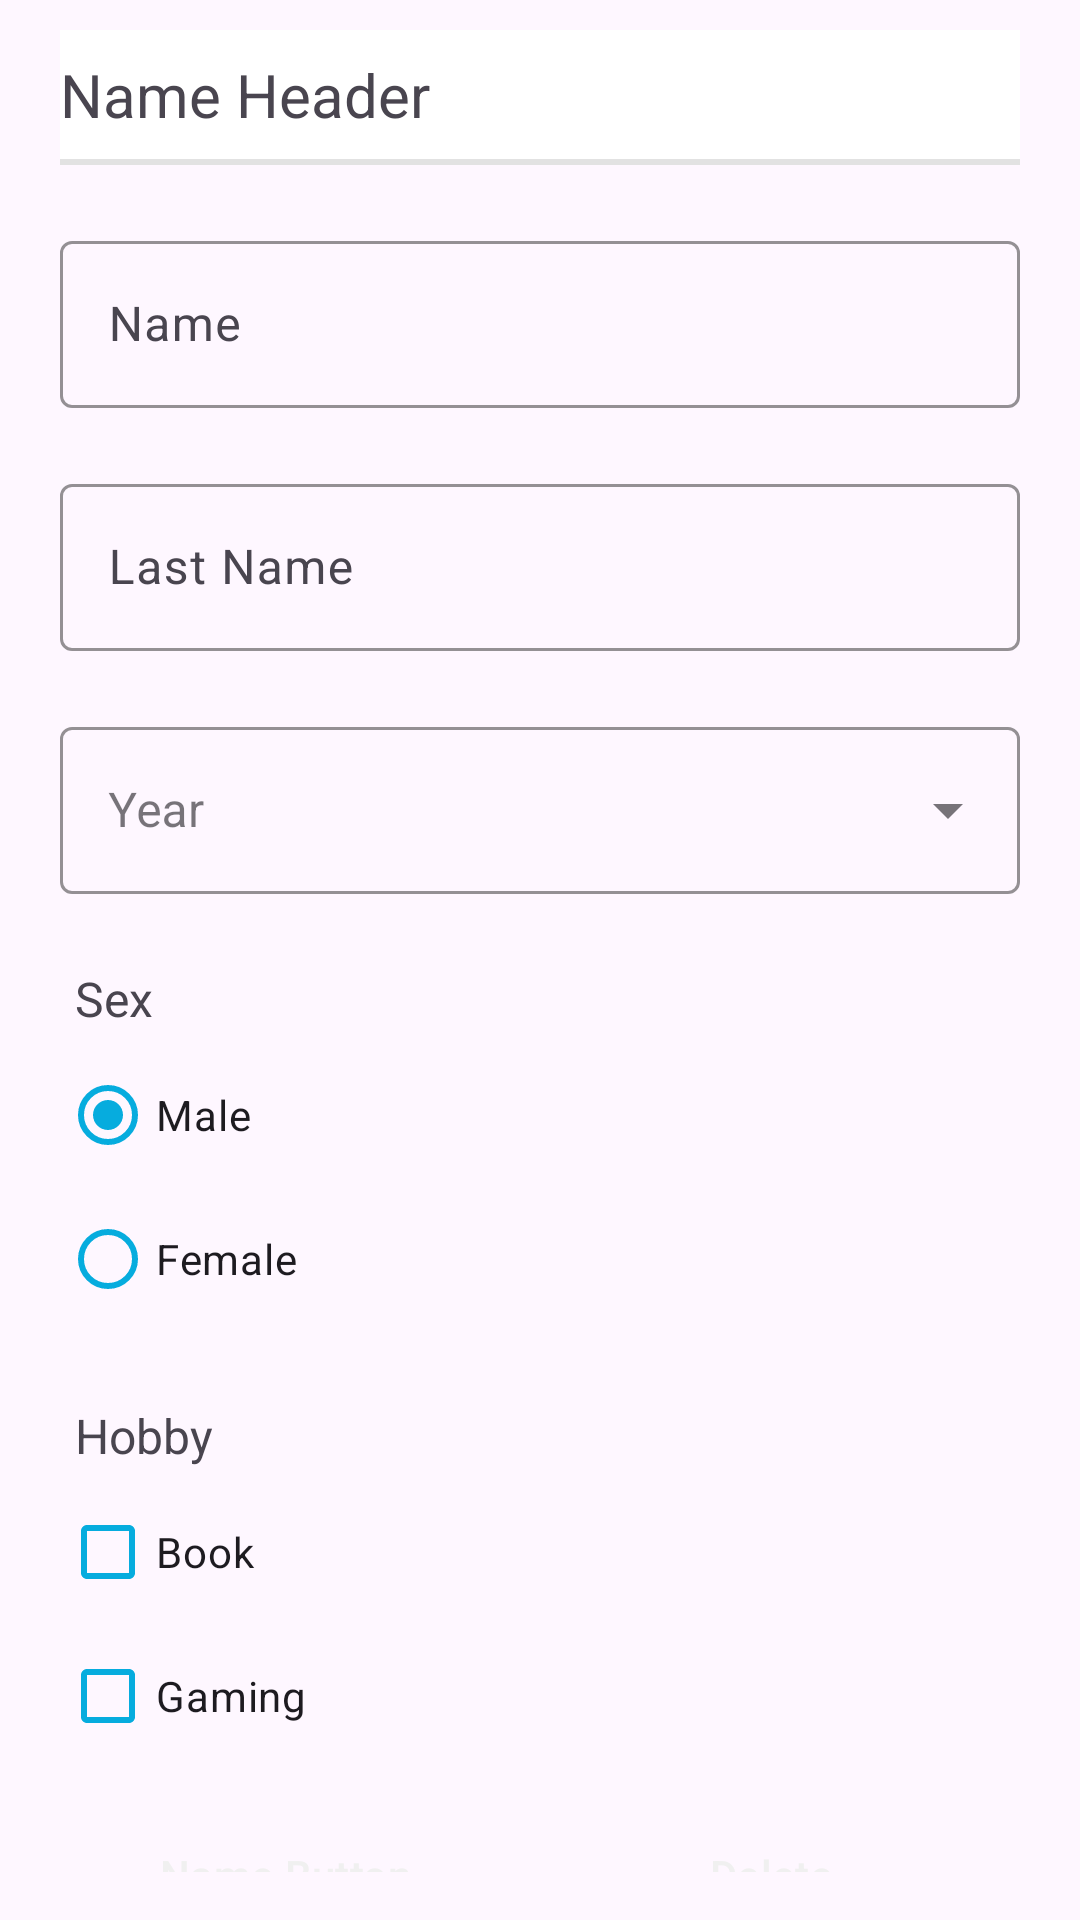

Produce the Android XML layout that renders to this screen, including the resource entries it uses.
<!-- AndroidManifest.xml: application theme Theme.Lab6_sqlite -->
<!-- res/layout/fragment_edit.xml -->
<?xml version="1.0" encoding="utf-8"?>
<FrameLayout xmlns:android="http://schemas.android.com/apk/res/android"
    xmlns:tools="http://schemas.android.com/tools"
    android:layout_width="match_parent"
    android:layout_height="match_parent"
    xmlns:app="http://schemas.android.com/apk/res-auto"
    tools:context=".AddFragment">

    <LinearLayout
        android:layout_width="match_parent"
        android:layout_height="match_parent"
        android:orientation="vertical"
        android:paddingVertical="10dp"
        android:paddingHorizontal="20dp">

        <TextView
            android:id="@+id/textHeader"
            android:layout_width="match_parent"
            android:layout_height="wrap_content"
            android:paddingTop="8dp"
            android:paddingBottom="10dp"
            android:text="Name Header"
            android:textSize="20sp"
            android:background="@drawable/background_header"/>

        <com.google.android.material.textfield.TextInputLayout
            android:layout_width="match_parent"
            android:layout_height="wrap_content"
            android:layout_marginTop="20dp"
            app:boxStrokeColor="#06acde"
            app:hintTextColor="#06acde"
            android:hint="Name">

            <com.google.android.material.textfield.TextInputEditText
                android:id="@+id/textFieldName"
                android:layout_width="match_parent"
                android:layout_height="wrap_content"
                />

        </com.google.android.material.textfield.TextInputLayout>

        <com.google.android.material.textfield.TextInputLayout
            android:layout_width="match_parent"
            android:layout_height="wrap_content"
            android:layout_marginTop="20dp"
            app:boxStrokeColor="#06acde"
            app:hintTextColor="#06acde"
            android:hint="Last Name">

            <com.google.android.material.textfield.TextInputEditText
                android:id="@+id/textFieldLastName"
                android:layout_width="match_parent"
                android:layout_height="wrap_content"
                />

        </com.google.android.material.textfield.TextInputLayout>

        <com.google.android.material.textfield.TextInputLayout
            android:id="@+id/textFieldYear"
            android:layout_width="match_parent"
            android:layout_height="wrap_content"
            app:boxStrokeColor="#06acde"
            app:hintTextColor="#06acde"
            android:layout_marginTop="20dp"
            style="@style/Widget.MaterialComponents.TextInputLayout.OutlinedBox.ExposedDropdownMenu"
            android:hint="Year">

            <AutoCompleteTextView
                android:id="@+id/autoCompleteYear"
                android:layout_width="match_parent"
                android:layout_height="wrap_content"
                android:inputType="none"/>

        </com.google.android.material.textfield.TextInputLayout>

        <TextView
            android:layout_width="match_parent"
            android:layout_height="wrap_content"
            android:layout_marginTop="20dp"
            android:text="Sex"
            android:textSize="16sp"
            android:paddingVertical="4dp"
            android:paddingLeft="5dp"/>

        <RadioGroup
            android:id="@+id/radioGroupSex"
            android:checkedButton="@+id/radioButtonMale"
            android:layout_width="match_parent"
            android:layout_height="wrap_content">
            <RadioButton
                android:id="@+id/radioButtonMale"
                android:layout_width="match_parent"
                android:layout_height="match_parent"
                android:enabled="true"
                app:buttonTint="#06acde"
                android:text="Male"/>
            <RadioButton
                android:id="@+id/radioButtonFemale"
                android:layout_width="match_parent"
                android:layout_height="match_parent"
                android:checked="false"
                android:enabled="true"
                app:buttonTint="#06acde"
                android:text="Female"/>
        </RadioGroup>

        <TextView
            android:layout_width="match_parent"
            android:layout_height="wrap_content"
            android:layout_marginTop="20dp"
            android:text="Hobby"
            android:textSize="16sp"
            android:paddingVertical="4dp"
            android:paddingLeft="5dp"/>
        <CheckBox
            android:id="@+id/checkBoxBook"
            android:layout_width="match_parent"
            android:layout_height="wrap_content"
            app:buttonTint="#06acde"
            android:text="Book"/>
        <CheckBox
            android:id="@+id/checkBoxGaming"
            android:layout_width="match_parent"
            android:layout_height="wrap_content"
            app:buttonTint="#06acde"
            android:text="Gaming"/>

        <LinearLayout
            android:layout_width="match_parent"
            android:layout_height="wrap_content"
            android:layout_marginTop="20dp"
            android:orientation="horizontal">

            <Button
                android:id="@+id/buttonSubmit"
                style="@style/Widget.Material3.Button.ElevatedButton.Icon"
                android:layout_width="wrap_content"
                android:layout_height="wrap_content"
                android:layout_weight="1"
                android:backgroundTint="#06acde"
                android:layout_marginRight="2dp"
                android:text="Name Button"
                android:textColor="#f0f0f0"
                app:icon="@drawable/baseline_add_24"
                app:iconTint="#f0f0f0" />

            <Button
                android:id="@+id/buttonDelete"
                style="@style/Widget.Material3.Button.ElevatedButton.Icon"
                android:layout_width="wrap_content"
                android:layout_height="wrap_content"
                android:layout_weight="2"
                android:backgroundTint="#e74c3c"
                android:layout_marginLeft="2dp"
                android:text="Delete"
                android:textColor="#f0f0f0"
                app:icon="@drawable/baseline_delete_24"
                app:iconTint="#f0f0f0" />

        </LinearLayout>

    </LinearLayout>
</FrameLayout>
<!-- resources referenced by this layout -->
<resources>
  <!-- drawable background_header (drawable) -->
  <?xml version="1.0" encoding="utf-8"?>
  <layer-list xmlns:android="http://schemas.android.com/apk/res/android">
      <item>
          <shape>
              <solid android:color="#e2e2e2" />
          </shape>
      </item>
      <item android:bottom="2dp">
          <shape>
              <solid android:color="@color/white" /> 
          </shape>
      </item>
  </layer-list>
  <style name="Theme.Lab6_sqlite" parent="Base.Theme.Lab6_sqlite" />
  <style name="Base.Theme.Lab6_sqlite" parent="Theme.Material3.DayNight.NoActionBar">
          
          
      </style>
  <!-- not gathered from this repository: default colours our renderer supplied (Android Studio template values) -->
  <color name="white">#FFFFFFFF</color>
</resources>
